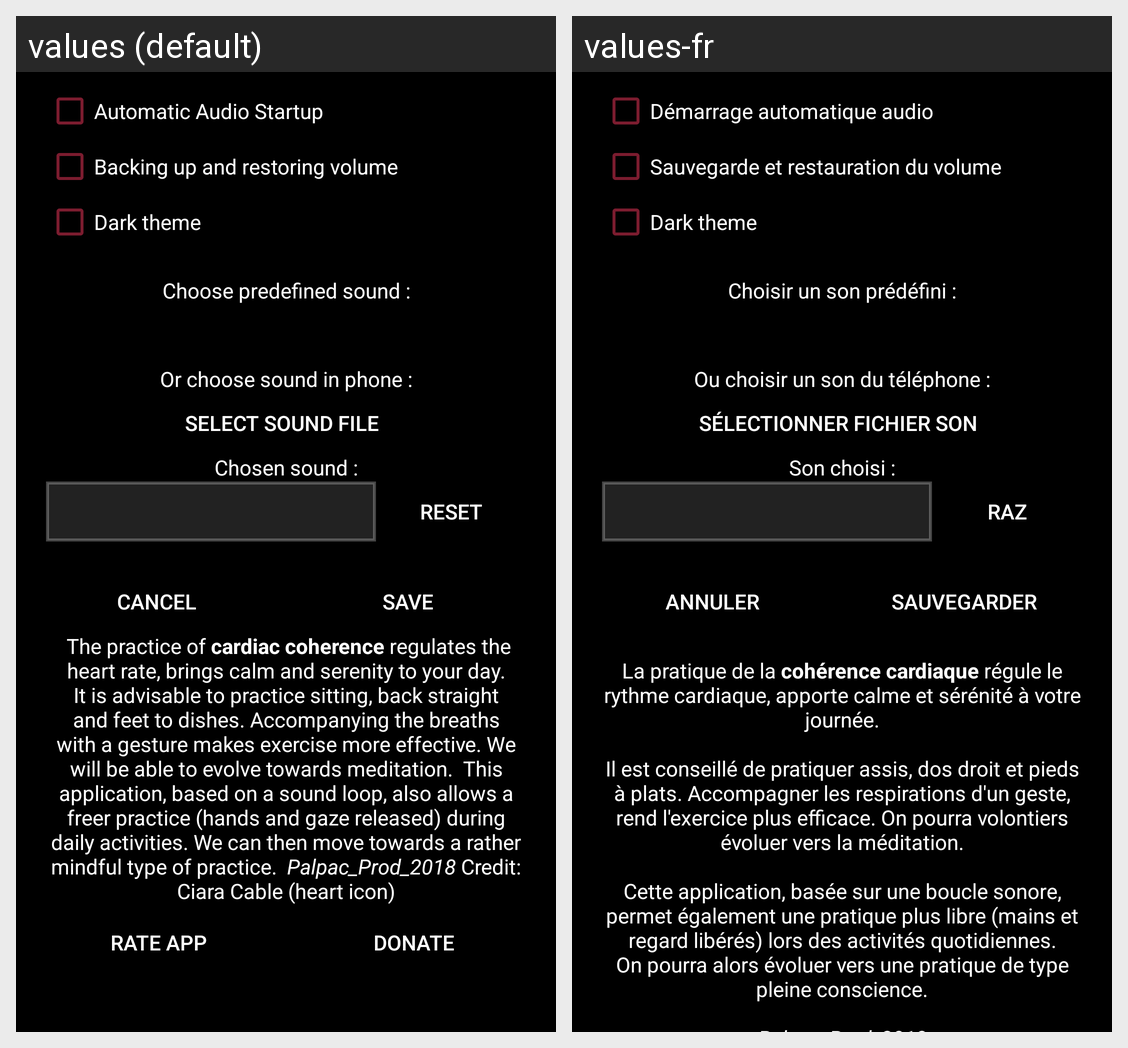

For this localized Android screen grid, give each drawn string resource with its value in every locale shown.
Android screen res/layout/settings_dark.xml rendered under 2 locales, left to right: values (default), values-fr. Device: Nexus 5 (rendered at 1080×1920; each locale shown at half size, 540×960, under a caption strip naming it); theme AppTheme.
Strings drawn on this screen, with the default value and each locale's value (text and hints the layout hard-codes, and strings that could not be matched under every locale, appear in the picture but are not listed):

autostart
  values: Automatic Audio Startup
  values-fr: Démarrage automatique audio

volume
  values: Backing up and restoring volume
  values-fr: Sauvegarde et restauration du volume

theme
  values: Dark theme
  values-fr: Dark theme

textv_choose1
  values: Choose predefined sound :
  values-fr: Choisir un son prédéfini :

textv_choose2
  values: Or choose sound in phone :
  values-fr: Ou choisir un son du téléphone :

file_choose
  values: Select sound file
  values-fr: Sélectionner fichier son

textv_choose3
  values: Chosen sound :
  values-fr: Son choisi :

clear
  values: Reset
  values-fr: Raz

cancel
  values: Cancel
  values-fr: Annuler

save
  values: Save
  values-fr: Sauvegarder

credits
  values:  The practice of cardiac coherence regulates the heart rate, brings calm and serenity to your day.  It is advisable to practice sitting, back straight and feet to dishes. Accompanying the breaths with a gesture makes exercise more effective. We will be able to evolve towards meditation.  This application, based on a sound loop, also allows a freer practice (hands and gaze released) during daily …[clipped]
  values-fr: 
      La pratique de la cohérence cardiaque régule le rythme cardiaque, apporte calme et sérénité à votre journée.
      
      Il est conseillé de pratiquer assis, dos droit et pieds à plats. Accompagner les respirations d'un geste, rend l'exercice plus efficace. On pourra volontiers évoluer vers la méditation.
      
      Cette application, basée sur une boucle sonore, permet également une pratique plus libre (mains et …[clipped]
